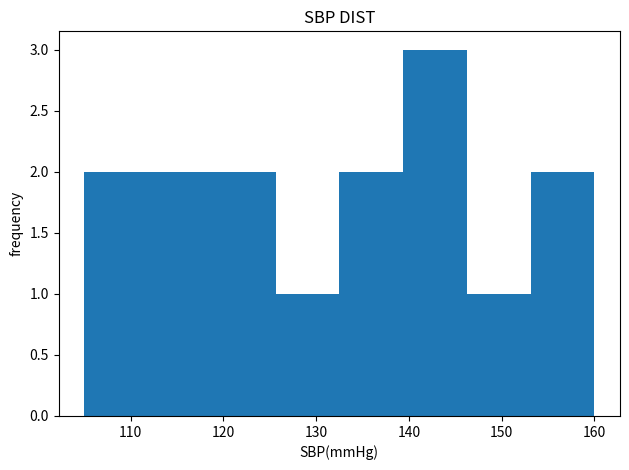
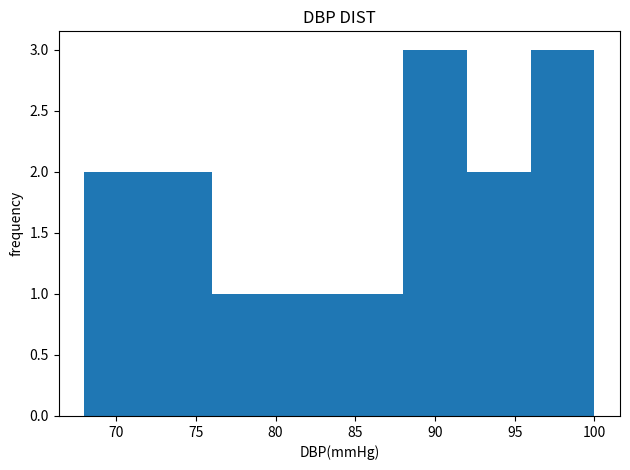

Generate these figures, in order, with matplotlib:
# 의료 기초 데이터 분석 미니 프로젝트
# Numpy + Pandas + Matplotlib

#====================================
# [0] 라이브러리  import, 출력 옵션(선택)
#====================================

import numpy as np
import pandas as pd
import matplotlib.pyplot as plt

#출력 옵션
pd.set_option('display.unicode.east_asian_width', True)
pd.set_option('display.unicode.ambiguous_as_wide', True)
pd.set_option('display.width', 140)
pd.set_option('display.max_columns', 60)
pd.set_option('display.max_rows', 200)

#====================================
# [1] 데이터 준비
#====================================

data = {
    '측정일': [
        '2026-02-01','2026-02-01','2026-02-02',
        '2026-02-02','2026-02-03','2026-02-03',
        '2026-02-04','2026-02-04','2026-02-05',
        '2026-02-05','2026-02-06','2026-02-06',
        '2026-02-07','2026-02-07','2026-02-08'
    ],
    '환자ID': [
        'P001','P002','P003','P004','P005',
        'P006','P007','P008','P009','P010',
        'P011','P012','P013','P014','P015'
    ],
    '성별': [
        'F','M','M','F','F','M','M','F',
        'F','M','F','M','M','F','F'
    ],
    '나이': [
        25,31,44,np.nan,52,39,28,33,
        47,61,29,42,np.nan,36,55
    ],
    '키': [
        '162cm','175cm','168cm','160cm','158cm',
        '180cm','172cm','165cm','170cm','177cm',
        '159cm','174cm','169cm','163cm','157cm'
    ],
    '몸무게': [
        '54kg','78kg','70kg','52kg','60kg',
        '90kg','68kg','58kg','73kg','82kg',
        '50kg','76kg','71kg','57kg','66kg'
    ],
    'SBP(수축기)': [
        108,135,142,118,150,130,125,112,
        140,160,105,138,145,120,155
    ],
    'DBP(이완기)': [
        70,88,92,75,95,85,80,72,
        90,100,68,89,96,78,97
    ],
    '심박수': [
        72,84,90,68,95,78,70,75,
        88,92,66,80,86,73,89
    ],
    '공복혈당': [
        92,110,125,98,130,np.nan,105,90,
        118,140,88,112,128,100,np.nan
    ],
    '흡연': [
        'N','Y','Y','N','N','Y','N','N',
        'Y','Y','N','Y','Y','N','N'
    ],
    '운동빈도(주)': [
        3,1,0,2,np.nan,1,4,2,
        1,0,5,1,0,3,np.nan
    ],
}

df = pd.DataFrame(data)

#====================================
# [2] 데이터 탐색
#====================================


print("===================================")
print("[2] 데이터 탐색")
print("====================================")

print("\n[head()]")
print(df.head())

print("\n[info()] / 데이터 구조 확인")
print(df.info())

print("\n[describe] / 숫자 칼럼 요약")
num_cols = ['나이', 'SBP(수축기)', 'DBP(이완기)', '심박수', '공복혈당', '운동빈도(주)']
print(df[num_cols].describe)

#====================================
# [3] 데이터 정제 및 변환
#====================================
print("===================================")
print("[3] 데이터 정제 및 변환")
print("====================================")

#3-1) 타압 변환: 날짜 문자열 -> datetime
print(df['측정일'].dtype)  #변환 전
df['측정일'] = pd.to_datetime(df['측정일'])
print(df['측정일'].dtype)  #변환 후

#3-2) 단위 제거: '170cm' -> 170, '70kg' -> 70
# str.replace() : 문자열 치환(여기서는 단위 제거)
# astype(int) : 숫자형으로 변환
print("3-2) 단위 제거: '170cm' -> 170, '70kg' -> 70")
print(df['키'].dtype)
print(df['몸무게'].dtype)

df['키_cm'] = df['키'].str.replace('cm', '', regex=False).astype(int)
df['몸무게_kg'] = df['몸무게'].str.replace('kg', '', regex=False).astype(int)

print(df['키_cm'].dtype)
print(df['몸무게_kg'].dtype)
# 원본(키, 몸무게) 칼럼은 '문자열'이라 분석에 불리하므로
# 보통 숫자형 칼럼(키_cm, 몸무게_kg)만 쓰는 편


#3-3) 결측치 확인
print("3-3) 결측치 확인")
print("[결측치 개수 확인]")
print(df.isnull().sum())

#3-4) 결측치 처리(예시)
'''
결측치 처리 방식은 정답이 1개가 아니라, 상황에 따라 다름
 - 나이 : 평균으로 채움
 - 공복혈당 : 중앙값으로 채움 (극단값 영향을 줄이고 싶을 때)
 - 운동빈도 : 0으로 채움(운동 기록이 없으면 0으로 가정하는 경우)
'''
df['나이'] = df['나이'].fillna(df['나이'].mean())
df['공복혈당'] = df['공복혈당'].fillna(df['공복혈당'].median()) #중앙값
df['운동빈도(주)'] = df['운동빈도(주)'].fillna(0)

print('[결측치 처리 후 개수 확인]')
print(df.isnull().sum())

#3-5) 파생 컬럼 생성(변환)
# BMI = 몸무게(kg) / 키(m)^2
df['키_m'] = df['키_cm'] / 100
df['BMI'] = df['몸무게_kg'] / (df['키_m']**2)

# 데이터 확인
print("==cm -> m 변환 ==")
print(df[['키_cm', '키_m']].head())
print("== BMI ==")
print(df['BMI'].head())

print("== 맥박압(PP) ==")
# 맥박압(PP) = SBP - DBP (혈관 탄성/압력 차이를 보는 간단 지표)
df['맥박압_PP'] = df['SBP(수축기)'] - df['DBP(이완기)']
print(df['맥박압_PP'].head())

print("== 평균동맥압(MAP) ==")
# 평균동맥압(MAP) = (SBP + 2*DBP) / 3 (기초적인 참고 지표)
df['평균동맥압_MAP'] = (df['SBP(수축기)'] + 2 * df['DBP(이완기)']) / 3
print(df['평균동맥압_MAP'].head())

#3-6) 범주화(카테고리 만들기) : 혈압 단계 분류
'''
기준(간단 버전)
 - 정상 : SBP < 120 그리고 DBP < 80
 - 주의(상승) : SBP 120~129 그리고 DBP < 80
 - 고혈압1기 : SBP 130~139 또는 DBP 80~89
 - 고혈압2기 : SBP >=140 또는 DBP >= 90
'''

def bp_category(sbp, dbp):
    if(sbp >= 140) or (dbp >= 90):
        return "고혈압2기"
    elif(130 <= sbp <= 139) or (80 <= dbp < 89):
        return "고혈압1기"
    # (120 <= sbp) and (sbp <=129)
    elif(120 <= sbp <= 129) and (dbp < 80):
        return "주의(상승)"
    elif(sbp < 120) and (dbp < 80):
        return "정상"
    else:
        return "기타"

'''
# 일반 함수
def test(row):
    return 'hi'

# lambda : 이름 없이 간단하게 작성하는 함수(익명 함수)
# lambda 매개변수: 반환할_표현식
lambda row: 'hi'
'''

#apply() :  행 단위로 함수를 적용할 때 자주 사용
'''
def classify_row(row):
    sbp = row['SBP(수축기)'],
    dbp = row['DBP(이완기)']

    return bp_category(sbp, dbp)

df['혈압분류'] = df.apply(classify_row, axis=1)
'''
df['혈압분류'] = df.apply(
    lambda row: bp_category(
        row['SBP(수축기)'], 
        row['DBP(이완기)']
        ), axis=1
    )

print("[혈압 분류 결과]")
print(df[['SBP(수축기)', 'DBP(이완기)', '혈압분류']].head())

#3-6) 범주화 : BMI 단계 분류(간단 예시)
'''
BMI 분류
 - 저체중: < 18.5
 - 정상 : 18.5 ~ 22.9
 - 과체중 : 23.0 ~ 24.9
 - 비만 : >= 25.0
'''

def bmi_category(bmi):
    if bmi < 18.5:
        return "저체중"
    elif bmi < 23.0:
        return "정상"
    elif bmi < 25.0:
        return "과체중"
    else:
        return "비만"

df['BMI분류'] = df['BMI'].apply(bmi_category)
print("[BMI 분류 결과]")
print(df['BMI분류'].head())

#====================================
# [4] 분석
#====================================
print("===================================")
print("[4] 분석")
print("====================================")

# 4-1) 최고/최저 : BMI가 가장 높은/낮은 사람
max_bmi_row = df.loc[df['BMI'].idxmax()] # 최대값 위치 변환
min_bmi_row = df.loc[df['BMI'].idxmin()] # 최솟값 위치 변환

print("\n[BMI 최고]")
print(max_bmi_row[['환자ID', '성별', '나이', '키_cm', '몸무게_kg', 'BMI', 'BMI분류']])
print("\n[BMI 최저]")
print(min_bmi_row[['환자ID', '성별', '나이', '키_cm', '몸무게_kg', 'BMI', 'BMI분류']])

# 4-2) 혈압 분류별 평균 지표
# groupby() : 데이터를 같은 기준으로 묶는 기능
bp_group = df.groupby('혈압분류')[['SBP(수축기)', 'DBP(이완기)', '맥박압_PP', '평균동맥압_MAP', 'BMI', '운동빈도(주)']].mean()

print("\n[혈압 분류별 평균]")
print(bp_group)

# 4-3) 성별 평균 지표
gender_mean = df.groupby('성별')[['SBP(수축기)', 'DBP(이완기)', '맥박압_PP', '평균동맥압_MAP', 'BMI', '운동빈도(주)']].mean()

print("\n[성별 평균 비교]")
print(gender_mean)

# 4-4) 나이대(연령대) 만들기 + 그룹 평균
'''
나이대는 분석에서 자주 사용
 - pd.cut() : 숫자를 구간으로 나눠 범주형 컬럼 생성
'''
bins = [0, 29, 39, 49, 59, 120]
labels = ['20대', '30대', '40대', '50대', '60대이상']
df['나이대'] = pd.cut(df['나이'], bins=bins, labels=labels, right=True)

age_group = df.groupby('나이대')[['SBP(수축기)', 'DBP(이완기)', '공복혈당', 'BMI']].mean()
print("\n[나이대별 평균]")
print(age_group)

# 4-5) 상관관계(수치형 컬럼)
'''
corr() : 상관계수(-1 ~ 1)
 - 1에 가까울수록 같이 오르는 경향(양의 상관)
 - -1에 가까울수록 반대로 움직이는 경향(음의 상관)
 - 0에 가까우면 관계가 거의 없다(무상관에 가까움)
'''
corr_cols = ['나이', '키_cm', '몸무게_kg', 'SBP(수축기)', 'DBP(이완기)', '공복혈당', '운동빈도(주)', 'BMI', '맥박압_PP', '평균동맥압_MAP']
corr_df = df[corr_cols].corr()
print("\n[상관관계]")
print(corr_df)
print("\n[상관관계 - 소수점 정리]")
print(corr_df.round(2))

# 4-6) 조건 필터링
'''
예시 위험군 조건
 - 위험: 고혈압2기
 - 공복혈당: 126 이상(당뇨 기준으로 자주 언급되는 구간)
 - BMI : 25 이상 (비만)

 해당 조건 중 하나라도 True면 관심 대상이라고 가정
'''
rist_df = df[
    (df['혈압분류'] == "고혈압2기") |
    (df['공복혈당'] >= 126) |
    (df['BMI'] >= 25.0)
].copy()

print("\n[관심 대상 목록]")
print(rist_df[['환자ID', '성별', '나이', 'SBP(수축기)', 'DBP(이완기)', '혈압분류', '공복혈당', 'BMI', 'BMI분류', '운동빈도(주)']])

# 4-7) 교차 분석 : 성별 + 혈압분류
'''
두 개의 기준을 동시에 비교하는 분석
 - 성별에 따라 혈압 분포가 어떻게 다른지 확인
 - 단순 평균보다 더 '분포'를 볼 수 있음
'''

# crosstab() : 두 개 이상의 범주형 변수의 관계를 표로 정리하는 함수
cross = pd.crosstab(df['성별'], df['혈압분류'])

print("\n[성별 + 혈압분류 교차 표]")
print(cross)

# 4-8) 비율 분석
'''
개수보다 비율이 중요할 때가 맣음
 - 전체 주에서 각 혈압분류가 몇 %(백분율)인지 확인
'''
# value_counts() : 각 항목이 몇 번 나왔는지 세는 함수
# normalize=True를 넣으면 개수가 아니라 비율로 바꿔줌
# ex) 정상: 3/5 = 0.6
# * 100은 비율이 보통 0~1사이 소수로 나오기 때문에 쉽게 %로 바꾸기 위해
bp_ratio = df['혈압분류'].value_counts(normalize=True)*100

print("\n[혈압분류 비율 (%)]")
print(bp_ratio.round(1))

# 4-9) 상위 N명 분석(Top 분석)
'''
특정 기준에서 상위 데이터 확인
 - BMI 높은 사람 상위 3명
 - 위험군 빠르게 파악 가능
'''
# nlargest() : 데이터에서 값이 가장 큰 상위 N개를 뽑는 함수
top3_bmi = df.nlargest(3, 'BMI')

print("\n[BMI 상위 3명]")
print(top3_bmi[['환자ID', 'BMI', 'BMI분류']])

# 4-10) 조건 + 그룹 분석
'''
특정 조건을 만족하는 데이터만 따로 분석
 - 고혈압2기 환자만 따로 모아서 성별 평균 비교
'''

ht_df = df[df['혈압분류'] == '고혈압2기']
ht_mean = ht_df.groupby('성별')[['BMI', '공복혈당']].mean()

print("\n[고혈압2기 환자 - 성별 평균]")
print(ht_mean)

# 4-11) 순위(Rank) 만들기
'''
데이터에 순서를 부여
 - BMI 기준 순위 작성
'''
# rank() : 데이터에 순위를 매기는 함수
# ascending=True는 작은 값부터 1등으로 순위를 부여함
df['BMI순위'] = df['BMI'].rank(ascending=True)

print("\n[BMI 순위](환자ID 기준 순서)")
print(df[['환자ID', 'BMI', 'BMI순위']])

# BMI 순위별로 출력
print("\n[BMI 순위](BMI순위 기준 순서)")
df_sorted = df.sort_values('BMI순위')
print(df_sorted[['환자ID', 'BMI', 'BMI순위']])

# 4-12) 위험 점수 만들기
'''
조건을 점수화해서 위험도를 표현

조건:
 - 고혈압2기
 - 공복혈당 >= 126
 - BMI >= 25
 - 각 조건마다 1점
'''

df['위험점수'] = (
    (df['혈압분류'] == '고혈압2기').astype(int) +
    (df['공복혈당'] >= 126).astype(int) +
    (df['BMI'] >= 25).astype(int)
)

print("\n[위험점수]")
print(df[['환자ID', '위험점수']])

#====================================
# [5] 시각화
#====================================
print("===================================")
print("[5] 시각화")
print("====================================")

# 5-1) 혈압(SBP/DBP) 분포 히스토그램
'''
히스토그램
 - 숫자 데이터가 어느 구간에 얼마나 많이 모여 있는지 보여주는 그래프
 - bin이 크면 클 수록 나뉘는 구간이 촘촘함
 - 구간 수에 따라 그래프 모양이 달라짐
'''
# # Linux 한글 폰트 설정
# plt.rcParams['font.family'] = 'NanumGothic'

# # 음수 기호 깨짐 방지
# plt.rcParams['axes.unicode_minus'] = False

plt.figure() # 그래프 공간 생성
plt.hist(df['SBP(수축기)'], bins=8) # 구간 설정
# plt.title('수축기 혈압(SBP) 분포') # 그래프 위 제목
plt.title('SBP DIST') # 그래프 위 제목 (수축기 혈압(SBP) 분포)
plt.xlabel('SBP(mmHg)') # 가로축 의미 설명
# plt.ylabel('빈도') # 세로축 의미 설명
plt.ylabel('frequency') # 세로축 의미 설명(빈도)
plt.tight_layout() # 글자가 잘리지 않게 자동 정렬
plt.show()

plt.figure() # 그래프 공간 생성
plt.hist(df['DBP(이완기)'], bins=8) # 구간 설정
plt.title('DBP DIST') # 그래프 위 제목 (이완기 혈압(DBP) 분포)
plt.xlabel('DBP(mmHg)') # 가로축 의미 설명
plt.ylabel('frequency') # 세로축 의미 설명(빈도)
plt.tight_layout() # 글자가 잘리지 않게 자동 정렬
plt.show()

# 5-2) 혈압분류별 평균 SBP 막대그래프
